Run: headless pygame with SDL's dummy video driver; simulated clock (each Clock.tick advances the game by its frame time, no real sleeping); random seed 0; keys injected as events and as key.get_pressed() state; mouse plan: one left click at the window centre at the start of phase 2, then a move to the lower-right quarter at the start of phase 3.
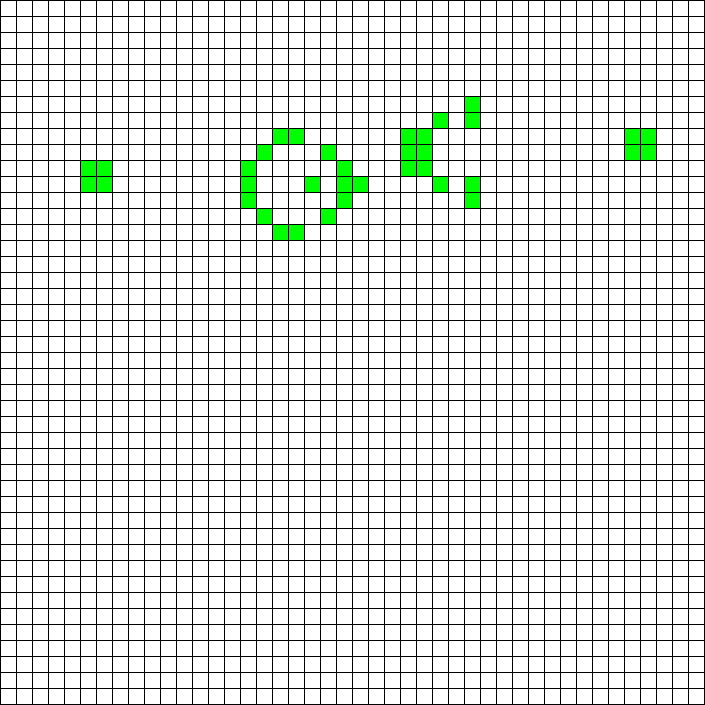
Frame 1 of 4 · flips 1–60 · no input
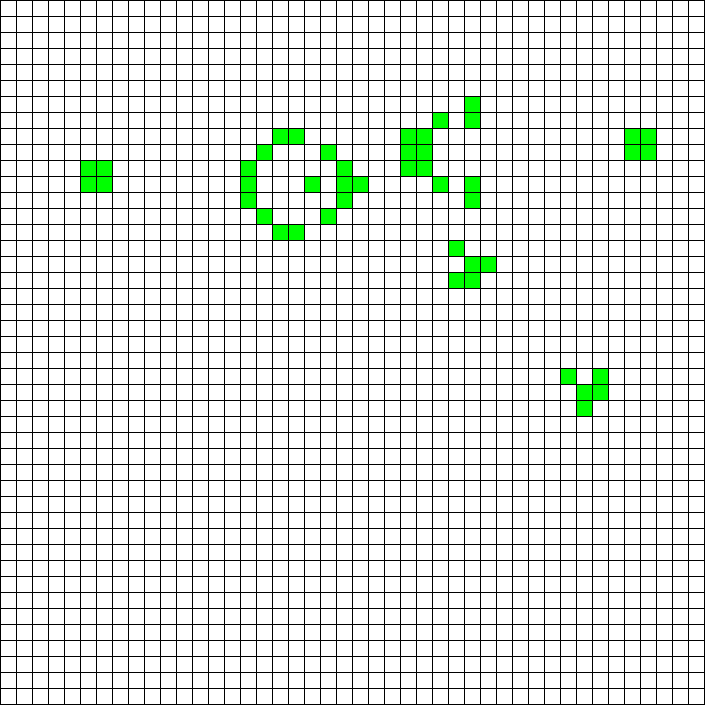
Frame 2 of 4 · flips 61–180 · clicked the window centre · tapped SPACE, RETURN · held RIGHT (→), D
Frame 3 of 4 · flips 181–300 · moved the mouse to the lower-right quarter · held DOWN (↓), S · screen unchanged from frame 2, image omitted
Frame 4 of 4 · flips 301–420 · held LEFT (←), A, UP (↑), W · screen unchanged from frame 3, image omitted

The pygame program that drew these frames:

import pygame
import sys

BLACK = (0, 0, 0)
WHITE = (255, 255, 255)
GREEN = (0, 255, 0)
RED = (255, 0, 0)

WIDTH = 15
HEIGHT = 15
MARGIN = 1
RANGE = 45

grid = [[0 for x in range(RANGE)] for x in range(RANGE)]
tempGrid = [[0 for x in range(RANGE)] for x in range(RANGE)]

WINDOW_SIZE = [705, 705]
screen = pygame.display.set_mode(WINDOW_SIZE)
pygame.display.set_caption("Game of Life")
screen.fill(BLACK)

clock = pygame.time.Clock()

def drawObject(objectName):
    if objectName == "Glider":
        grid[10][5] = 1; grid[11][5] = 1; grid[12][5] = 1
        grid[12][4] = 1; grid[11][3] = 1
    elif objectName == "GliderGun":
        grid[10][5] = 1; grid[10][6] = 1; grid[11][5] = 1; grid[11][6] = 1; grid[9][40] = 1
        grid[10][15] = 1; grid[11][15] = 1; grid[12][15] = 1; grid[13][16] = 1; grid[9][16] = 1
        grid[8][17] = 1; grid[8][18] = 1; grid[14][17] = 1; grid[14][18] = 1; grid[11][19] = 1
        grid[9][20] = 1; grid[13][20] = 1; grid[10][21] = 1; grid[11][21] = 1; grid[12][21] = 1
        grid[11][22] = 1; grid[10][25] = 1; grid[9][25] = 1; grid[8][25] = 1; grid[8][26] = 1
        grid[9][26] = 1; grid[10][26] = 1; grid[11][27] = 1; grid[7][27] = 1; grid[7][29] = 1
        grid[6][29] = 1; grid[11][29] = 1; grid[12][29] = 1; grid[8][39] = 1; grid[9][39] = 1
        grid[8][40] = 1;
    elif objectName == "Pulsar":
        grid[10][5] = 1; grid[10][6] = 1; grid[10][7] = 1; grid[10][9] = 1; grid[10][10] = 1
        grid[10][11] = 1; grid[8][8] = 1; grid[7][8] = 1; grid[6][8] = 1; grid[12][8] = 1
        grid[13][8] = 1; grid[14][8] = 1

def getNumberOfNeighbors(row, column):
    numberOfNeighbors = 0
    try:
        if grid[row-1][column] == 1:
            numberOfNeighbors += 1
        if grid[row+1][column] == 1:
            numberOfNeighbors += 1
        if grid[row][column-1] == 1:
            numberOfNeighbors += 1
        if grid[row][column+1] == 1:
            numberOfNeighbors += 1
        if grid[row-1][column-1] == 1:
            numberOfNeighbors += 1
        if grid[row+1][column+1] == 1:
            numberOfNeighbors += 1
        if grid[row+1][column-1] == 1:
            numberOfNeighbors += 1
        if grid[row-1][column+1] == 1:
            numberOfNeighbors += 1
    except IndexError:
            pass
    return numberOfNeighbors

def drawGame(row, column, color):
    pygame.draw.rect(screen,
                     color,
                     [(MARGIN + WIDTH) * column + MARGIN,
                      (MARGIN + HEIGHT) * row + MARGIN,
                      WIDTH,
                      HEIGHT])

def beginGameOfLife(initial_grid):
    gameDone = False
    while gameDone == False:
        for event in pygame.event.get():
            if event.type == pygame.QUIT:
                sys.exit()
            elif event.type == pygame.KEYDOWN and (event.key == pygame.K_RETURN or event.key == pygame.K_SPACE):
                gameDone = True
        for row in range(RANGE):
            for column in range(RANGE):
                numberOfNeighbors = getNumberOfNeighbors(row, column)
                #Conway's Rules
                if numberOfNeighbors < 2:
                    tempGrid[row][column] = 0
                elif initial_grid[row][column] == 1 and numberOfNeighbors == 2:
                    tempGrid[row][column] = 1
                elif numberOfNeighbors > 3:
                    tempGrid[row][column] = 0
                elif numberOfNeighbors == 3:
                    tempGrid[row][column] = 1
        for row in range(RANGE):
            for column in range(RANGE):
                if tempGrid[row][column] == 1:
                    color = GREEN
                    initial_grid[row][column] = 1
                else:
                    color = WHITE
                    initial_grid[row][column] = 0
                drawGame(row, column, color)
        clock.tick(15)
        pygame.display.flip()

def initialInput():
    while True:
        for event in pygame.event.get():
            if event.type == pygame.QUIT:
                sys.exit()
            elif event.type == pygame.MOUSEBUTTONDOWN:
                pos = pygame.mouse.get_pos()
                column = pos[0] // (WIDTH + MARGIN)
                row = pos[1] // (HEIGHT + MARGIN)
                if grid[row][column] == 0:
                    grid[row][column] = 1
                else:
                    grid[row][column] = 0
                print("Click at:", pos, "with Grid Coordinates: Row:", row, " Column: ", column)
            elif event.type == pygame.KEYDOWN and (event.key == pygame.K_RETURN or event.key == pygame.K_SPACE):
                beginGameOfLife(grid)
        for row in range(RANGE):
            for column in range(RANGE):
                if grid[row][column] == 1:
                    color = GREEN
                else:
                    color = WHITE
                drawGame(row, column, color)
        clock.tick(60)
        pygame.display.flip()
    pygame.quit()

if __name__ == "__main__":
    pygame.init()
    drawObject("GliderGun")
    initialInput()
